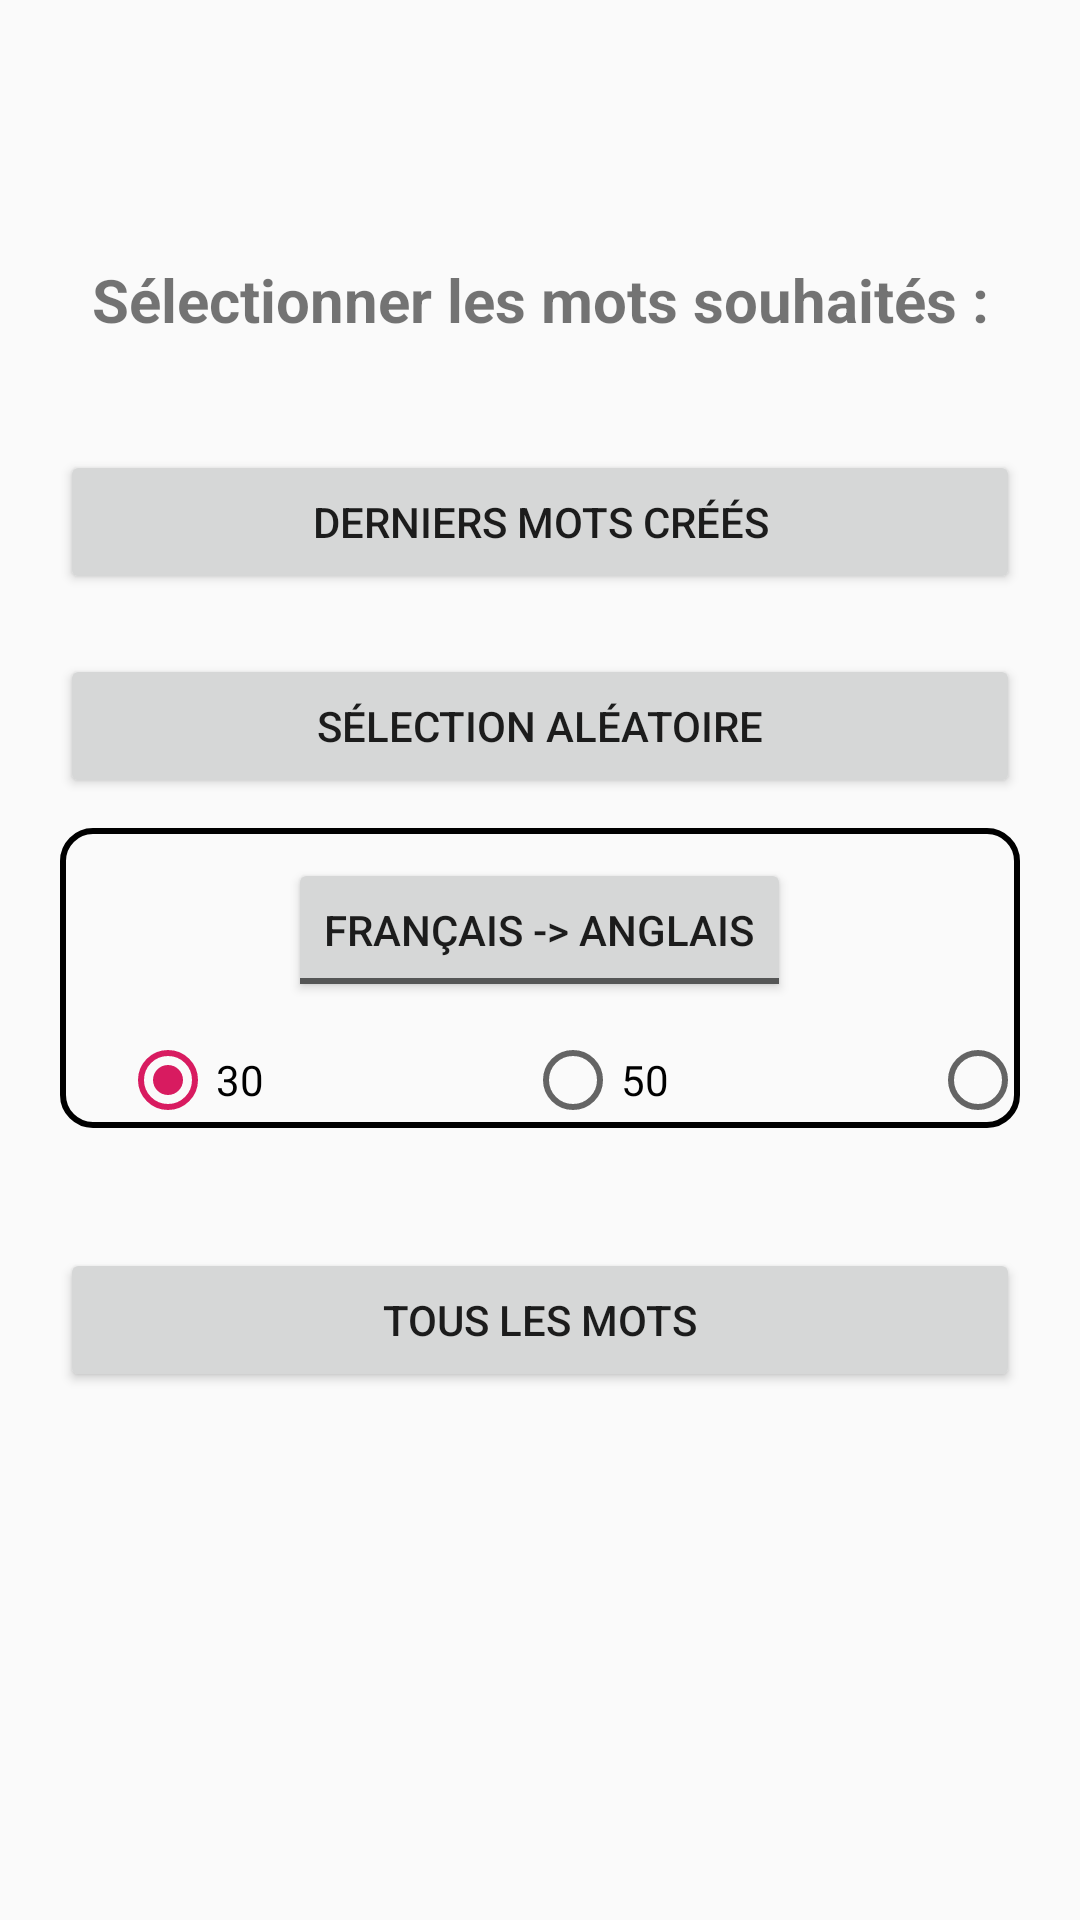

Layout XML and referenced resources for this Android screen:
<!-- AndroidManifest.xml: application theme AppTheme -->
<!-- res/layout/activity_oral_traduction_menu.xml -->
<?xml version="1.0" encoding="utf-8"?>
<LinearLayout xmlns:android="http://schemas.android.com/apk/res/android"
    xmlns:app="http://schemas.android.com/apk/res-auto"
    xmlns:tools="http://schemas.android.com/tools"
    android:layout_width="match_parent"
    android:layout_height="match_parent"
    android:orientation="vertical"
    tools:context=".TraductionMenu">

    <LinearLayout
        android:layout_width="wrap_content"
        android:layout_height="wrap_content"
        android:orientation="horizontal">

        <ImageButton
            android:id="@+id/homeButton"
            android:layout_width="50dp"
            android:layout_height="50dp"
            android:layout_marginLeft="20dp"
            android:layout_marginTop="10dp"
            android:layout_marginBottom="10dp"
            android:layout_weight="1"
            android:background="#00FFFFFF"
            android:scaleType="fitXY"
            app:srcCompat="@drawable/home_icon" />
    </LinearLayout>

    <TextView
        android:id="@+id/textView4"
        android:layout_width="match_parent"
        android:layout_height="60dp"
        android:gravity="center_horizontal|center_vertical"
        android:text="Sélectionner les mots souhaités :"
        android:textSize="20sp"
        android:textStyle="bold" />

    <Button
        android:id="@+id/lastCreatedWordsButton"
        android:layout_width="match_parent"
        android:layout_height="wrap_content"
        android:layout_marginLeft="20dp"
        android:layout_marginTop="20dp"
        android:layout_marginRight="20dp"
        android:layout_marginBottom="10dp"
        android:text="Derniers mots créés" />

    <Button
        android:id="@+id/randomWordsButton"
        android:layout_width="match_parent"
        android:layout_height="wrap_content"
        android:layout_marginLeft="20dp"
        android:layout_marginTop="10dp"
        android:layout_marginRight="20dp"
        android:layout_marginBottom="10dp"
        android:text="Sélection aléatoire" />

    <LinearLayout
        android:layout_width="match_parent"
        android:layout_height="wrap_content"
        android:layout_marginLeft="20dp"
        android:layout_marginRight="20dp"
        android:background="@drawable/border_background"
        android:orientation="vertical">

        <ToggleButton
            android:id="@+id/toggleButtonLanguage"
            android:layout_width="wrap_content"
            android:layout_height="wrap_content"
            android:layout_gravity="center"
            android:layout_marginLeft="20dp"
            android:layout_marginTop="10dp"
            android:layout_marginRight="20dp"
            android:layout_marginBottom="10dp"
            android:checked="false"
            android:text="French traduction"
            android:textOff="Français -> Anglais"
            android:textOn="Anglais -> Français" />

        <RadioGroup
            android:id="@+id/nbWordsRadioButtons"
            android:layout_width="wrap_content"
            android:layout_height="wrap_content"
            android:orientation="horizontal"
            android:paddingLeft="20dp">

            <RadioButton
                android:id="@+id/radioButton1"
                style="@style/Widget.AppCompat.CompoundButton.RadioButton"
                android:layout_width="135dp"
                android:layout_height="wrap_content"
                android:layout_gravity="center_horizontal"
                android:checked="true"
                android:text="30" />

            <RadioButton
                android:id="@+id/radioButton2"
                android:layout_width="135dp"
                android:layout_height="wrap_content"
                android:text="50" />

            <RadioButton
                android:id="@+id/radioButton3"
                android:layout_width="135dp"
                android:layout_height="wrap_content"
                android:text="100" />

        </RadioGroup>
    </LinearLayout>

    <Button
        android:id="@+id/allWordsButton"
        android:layout_width="match_parent"
        android:layout_height="wrap_content"
        android:layout_marginLeft="20dp"
        android:layout_marginTop="40dp"
        android:layout_marginRight="20dp"
        android:layout_marginBottom="10dp"
        android:text="Tous les mots" />
</LinearLayout>
<!-- resources referenced by this layout -->
<resources>
  <!-- drawable border_background (drawable) -->
  <?xml version="1.0" encoding="utf-8"?>
  <selector xmlns:android="http://schemas.android.com/apk/res/android">
      <item>
          <shape>
              <stroke android:width="2dp" android:color="@color/black"></stroke>
              <corners android:radius="10dp"></corners>
          </shape>
      </item>
  </selector>
  <style name="AppTheme" parent="Theme.AppCompat.Light.NoActionBar">
          
          <item name="colorPrimary">@color/colorPrimary</item>
          <item name="colorPrimaryDark">@color/colorPrimaryDark</item>
          <item name="colorAccent">@color/colorAccent</item>
      </style>
  <color name="black">#000000</color>
  <color name="colorPrimary">#008577</color>
  <color name="colorPrimaryDark">#00574B</color>
  <color name="colorAccent">#D81B60</color>
</resources>
